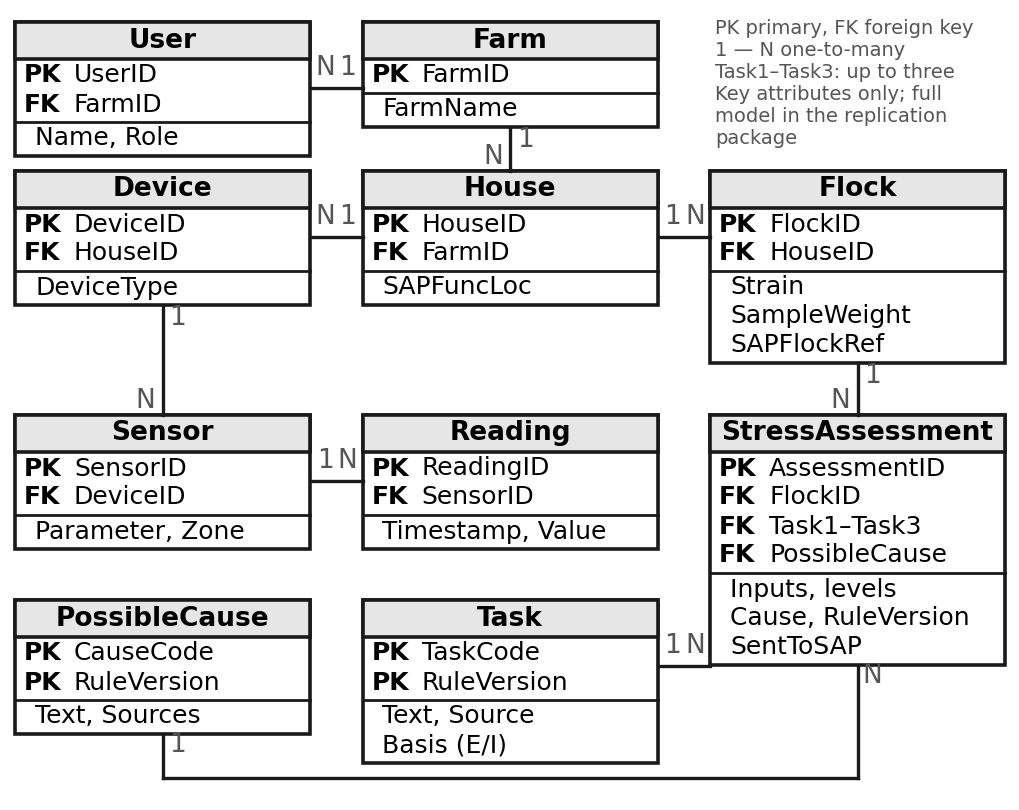

Write Python code to recreate this figure.
"""Fig. 2 of paper v24: the authors' data model with key attributes only and larger type (full attributes in the replication package)."""
import matplotlib
matplotlib.use("Agg")
import matplotlib.pyplot as plt
from matplotlib.patches import Rectangle

plt.rcParams["font.family"] = "DejaVu Sans"
W, H = 2000, 1580
fig = plt.figure(figsize=(W / 200, H / 200), dpi=200)
ax = fig.add_axes([0, 0, 1, 1]); ax.set_xlim(0, W); ax.set_ylim(H, 0); ax.axis("off")
ROW, HEAD, FS = 58, 74, 18
LW = 2.6
X = (10, 705, 1400)
EW = 590


def entity(x, y, name, keys, attrs, w=EW):
    h = HEAD + ROW * (len(keys) + len(attrs)) + 20
    ax.add_patch(Rectangle((x, y), w, h, fill=False, lw=LW, ec="#1a1a1a"))
    ax.add_patch(Rectangle((x, y), w, HEAD, fc="#e6e6e6", ec="#1a1a1a", lw=LW))
    ax.text(x + w / 2, y + HEAD / 2, name, ha="center", va="center", fontsize=FS + 1, fontweight="bold")
    yy = y + HEAD + 4
    for k, f in keys:
        ax.text(x + 18, yy + ROW / 2, k, ha="left", va="center", fontsize=FS, fontweight="bold")
        ax.text(x + 118, yy + ROW / 2, f, ha="left", va="center", fontsize=FS)
        yy += ROW
    ax.plot([x, x + w], [yy + 6, yy + 6], color="#1a1a1a", lw=2)
    yy += 10
    for a in attrs:
        ax.text(x + 40, yy + ROW / 2, a, ha="left", va="center", fontsize=FS)
        yy += ROW
    return {"x": x, "y": y, "w": w, "h": h, "cx": x + w / 2, "r": x + w, "b": y + h}


def hlink(a, b, y, l1="N", l2="1"):
    """horizontal link from the right edge of a to the left edge of b at height y"""
    ax.plot([a["r"], b["x"]], [y, y], color="#1a1a1a", lw=2.4)
    ax.text(a["r"] + 30, y - 40, l1, fontsize=FS + 1, color="#555", ha="center", va="center")
    ax.text(b["x"] - 30, y - 40, l2, fontsize=FS + 1, color="#555", ha="center", va="center")


def vlink(a, b, x, l1="1", l2="N"):
    """vertical link from the bottom of a to the top of b at x"""
    ax.plot([x, x], [a["b"], b["y"]], color="#1a1a1a", lw=2.4)
    ax.text(x + 30, a["b"] + 26, l1, fontsize=FS + 1, color="#555", ha="center", va="center")
    ax.text(x - 34, b["y"] - 28, l2, fontsize=FS + 1, color="#555", ha="center", va="center")


user = entity(X[0], 24, "User", [("PK", "UserID"), ("FK", "FarmID")], ["Name, Role"])
farm = entity(X[1], 24, "Farm", [("PK", "FarmID")], ["FarmName"])
y2 = 322
dev = entity(X[0], y2, "Device", [("PK", "DeviceID"), ("FK", "HouseID")], ["DeviceType"])
house = entity(X[1], y2, "House", [("PK", "HouseID"), ("FK", "FarmID")], ["SAPFuncLoc"])
flock = entity(X[2], y2, "Flock", [("PK", "FlockID"), ("FK", "HouseID")], ["Strain", "SampleWeight", "SAPFlockRef"])
y3 = 810
sensor = entity(X[0], y3, "Sensor", [("PK", "SensorID"), ("FK", "DeviceID")], ["Parameter, Zone"])
reading = entity(X[1], y3, "Reading", [("PK", "ReadingID"), ("FK", "SensorID")], ["Timestamp, Value"])
sa = entity(X[2], y3, "StressAssessment", [("PK", "AssessmentID"), ("FK", "FlockID"), ("FK", "Task1–Task3"),
                                           ("FK", "PossibleCause")],
            ["Inputs, levels", "Cause, RuleVersion", "SentToSAP"])
y4 = 1180
pcause = entity(X[0], y4, "PossibleCause", [("PK", "CauseCode"), ("PK", "RuleVersion")], ["Text, Sources"])
task = entity(X[1], y4, "Task", [("PK", "TaskCode"), ("PK", "RuleVersion")], ["Text, Source", "Basis (E/I)"])

# relationships (1 — N), as in the authors' diagram
hlink(user, farm, 24 + HEAD + ROW)                                   # User N - 1 Farm
vlink(farm, house, farm["cx"])                           # Farm 1 - N House
hlink(dev, house, y2 + HEAD + ROW)                              # Device N - 1 House
hlink(house, flock, y2 + HEAD + ROW, "1", "N")                  # House 1 - N Flock
vlink(dev, sensor, dev["cx"])                            # Device 1 - N Sensor
hlink(sensor, reading, y3 + HEAD + ROW, "1", "N")               # Sensor 1 - N Reading
vlink(flock, sa, flock["cx"])                            # Flock 1 - N Assessment
hlink(task, sa, y4 + HEAD + ROW, "1", "N")                      # Task 1 - N Assessment (x3)
# PossibleCause 1 - N Assessment: below Task, then up into the assessment
yb = max(pcause["b"], task["b"]) + 30
ax.plot([pcause["cx"], pcause["cx"]], [pcause["b"], yb], color="#1a1a1a", lw=2.4)
ax.plot([pcause["cx"], sa["cx"]], [yb, yb], color="#1a1a1a", lw=2.4)
ax.plot([sa["cx"], sa["cx"]], [yb, sa["b"]], color="#1a1a1a", lw=2.4)
ax.text(pcause["cx"] + 30, pcause["b"] + 22, "1", fontsize=FS + 1, color="#555", ha="center", va="center")
ax.text(sa["cx"] + 30, sa["b"] + 22, "N", fontsize=FS + 1, color="#555", ha="center", va="center")

for i, t in enumerate(["PK primary, FK foreign key", "1 — N one-to-many", "Task1–Task3: up to three",
                       "Key attributes only; full", "model in the replication", "package"]):
    ax.text(X[2] + 10, 36 + i * 44, t, fontsize=FS - 4, color="#555", ha="left", va="center")
assert yb + 10 < H, yb
fig.savefig("data_model_key_attributes.png", dpi=200, facecolor="white")
print("saved", "bottom", yb, "sa", sa, "task", task)
